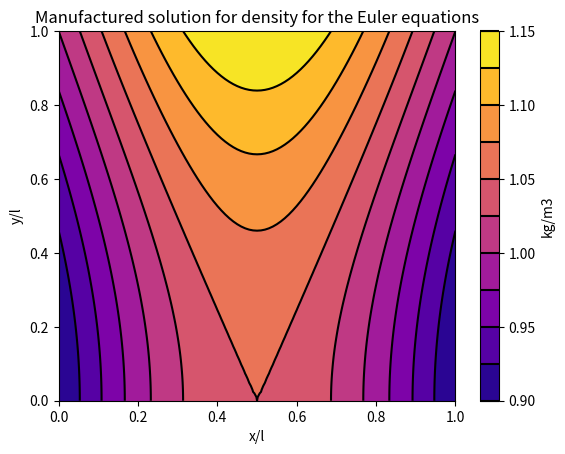
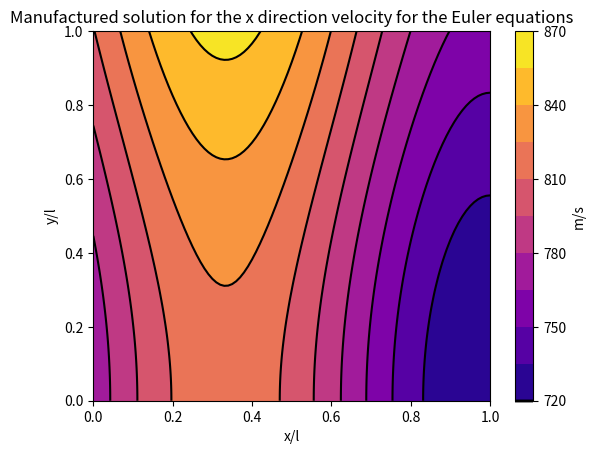
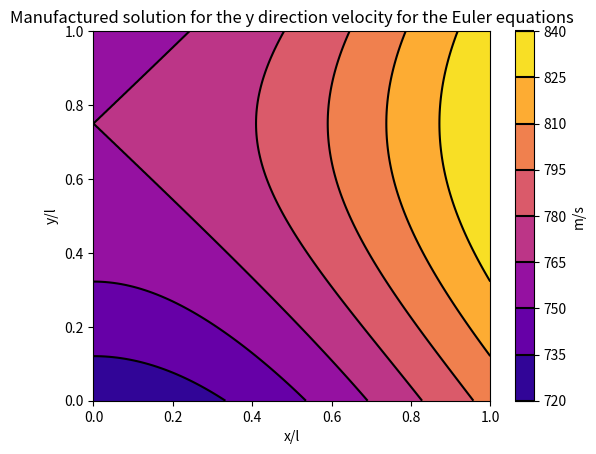
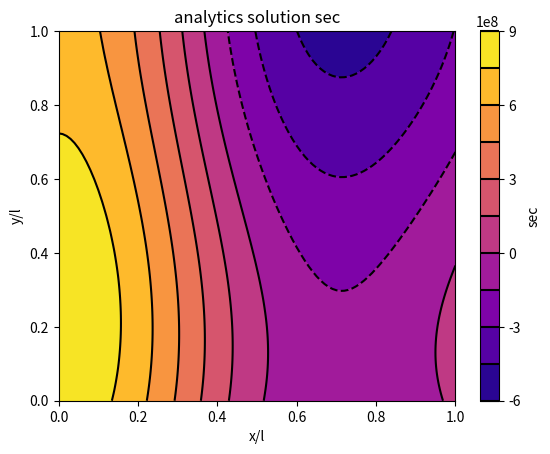

Recreate these plots in Python, in order.
# main code for labo 3 equipe 1 Lucka Barbeau Matthew Coffey

import numpy as np
from sympy import *
import matplotlib.pyplot as plt

# define variables

rho_0 = 1
u_0 = 800
v_0 = 800
p_0 = 1 * 10 ** 5

rho_x = 0.15
u_x = 50
v_x = -75
p_x = 0.2 * 10 ** 5

rho_y = -0.1
u_y = -30
v_y = 40
p_y = 0.5 * 10 ** 5

rho_ax = 1
u_ax = 1.5
v_ax = 0.5
p_ax = 2

rho_ay = 0.5
u_ay = 0.6
v_ay = 2.0 / 3
p_ay = 1

L = 1
sp_r = 1.4
R = 287
T = 350
x, y = symbols('x y')

init_printing(use_unicode=True)
rho = rho_0 + rho_x * sin(rho_ax * pi * x / L) + rho_y * cos(rho_ay * pi * y / L)
u = u_0 + u_x * sin(u_ax * pi * x / L) + u_y * cos(u_ay * pi * y / L)
v = v_0 + v_x * cos(v_ax * pi * x / L) + v_y * sin(v_ay * pi * y / L)
p = p_0 + p_x * cos(p_ax * pi * x / L) + p_y * sin(p_ay * pi * y / L)
e = R * T / (sp_r - 1) + (u * u + v * v) / 2

sm = diff(rho * u, x) + diff(rho * v, y)
sx = diff(rho * u * u + p, x) + diff(rho * v * u, y)
sy = diff(rho * v * v + p, y) + diff(rho * v * u, x)
sec = diff(rho * u * e + p * u, x) + diff(rho * v * e + p * v, y)

f_rho = lambdify([x, y], rho, 'numpy')
f_u = lambdify([x, y], u, 'numpy')
f_v = lambdify([x, y], v, 'numpy')
f_p = lambdify([x, y], p, 'numpy')
f_sm = lambdify([x, y], sm, 'numpy')
f_sx = lambdify([x, y], sx, 'numpy')
f_sy = lambdify([x, y], sy, 'numpy')
f_sec = lambdify([x, y], sec, 'numpy')

step = 100

sol_rho = np.zeros((step + 1, step + 1))
sol_u = np.zeros((step + 1, step + 1))
sol_v = np.zeros((step + 1, step + 1))
sol_p = np.zeros((step + 1, step + 1))
sol_sm = np.zeros((step + 1, step + 1))
sol_sx = np.zeros((step + 1, step + 1))
sol_sy = np.zeros((step + 1, step + 1))
sol_sec = np.zeros((step + 1, step + 1))

evalX = np.mgrid[0: 1 + 1 / step: 1 / step]
evalY = np.mgrid[0: 1 + 1 / step: 1 / step]

i = 0
j = 0
for i in range(0, step + 1):
    for j in range(0, step + 1):
        sol_rho[i, j] = f_rho(evalX[i], evalY[j])
        sol_u[i, j] = f_u(evalX[i], evalY[j])
        sol_v[i, j] = f_v(evalX[i], evalY[j])
        sol_p[i, j] = f_p(evalX[i], evalY[j])
        sol_sm[i, j] = f_sm(evalX[i], evalY[j])
        sol_sx[i, j] = f_sx(evalX[i], evalY[j])
        sol_sy[i, j] = f_sy(evalX[i], evalY[j])
        sol_sec[i, j] = f_sec(evalX[i], evalY[j])

# print(sol_sec)

fig_rho = plt.figure()
sol_rho_plot = plt.contourf(evalX, evalY, np.transpose(sol_rho), 10, cmap=plt.cm.plasma, origin='lower')
sol_rho_plot_2 = plt.contour(sol_rho_plot, levels=sol_rho_plot.levels[::1], colors='k', origin='lower')
cbar = plt.colorbar(sol_rho_plot)
cbar.set_label('kg/m3')
cbar.add_lines(sol_rho_plot_2)
plt.xlabel("x/l")
plt.ylabel("y/l")
plt.title("Manufactured solution for density for the Euler equations")
plt.show()

fig_u = plt.figure()
sol_u_plot = plt.contourf(evalX, evalY, np.transpose(sol_u), 10, cmap=plt.cm.plasma, origin='lower')
sol_u_plot_2 = plt.contour(sol_u_plot, levels=sol_u_plot.levels[::1], colors='k', origin='lower')
cbar = plt.colorbar(sol_u_plot)
cbar.set_label('m/s')
cbar.add_lines(sol_rho_plot_2)
plt.xlabel("x/l")
plt.ylabel("y/l")
plt.title("Manufactured solution for the x direction velocity for the Euler equations")
plt.show()

fig_v = plt.figure()
sol_v_plot = plt.contourf(evalX, evalY, np.transpose(sol_v), 10, cmap=plt.cm.plasma, origin='lower')
sol_v_plot_2 = plt.contour(sol_v_plot, levels=sol_v_plot.levels[::1], colors='k', origin='lower')
cbar = plt.colorbar(sol_v_plot)
cbar.set_label('m/s')
cbar.add_lines(sol_v_plot_2)
plt.xlabel("x/l")
plt.ylabel("y/l")
plt.title("Manufactured solution for the y direction velocity for the Euler equations")
plt.show()

fig_sec = plt.figure()
sol_sec_plot = plt.contourf(evalX, evalY, np.transpose(sol_sec), 10, cmap=plt.cm.plasma, origin='lower')
sol_sec_plot_2 = plt.contour(sol_sec_plot, levels=sol_sec_plot.levels[::1], colors='k', origin='lower')
cbar = plt.colorbar(sol_sec_plot)
cbar.set_label('sec')
cbar.add_lines(sol_sec_plot_2)
plt.xlabel("x/l")
plt.ylabel("y/l")
plt.title("analytics solution sec")
plt.show()
